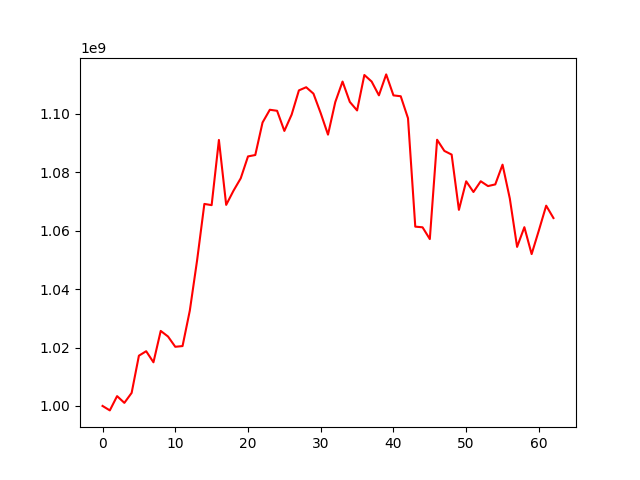

The file beside this chart, header and first rows:
, 0
0, 1000000000
1, 998473559
2, 1003364683
3, 1001052378
4, 1004468395
5, 1017207781
6, 1018736168
7, 1014944847
8, 1025687289
9, 1023778028
10, 1020255618
11, 1020501156
12, 1032653183
13, 1049837595
14, 1069166232
15, 1068753281
16, 1091070598
17, 1068840890
18, 1073669185
19, 1077939962
20, 1085435244
21, 1085913029
22, 1097042317
23, 1101411939
24, 1101057205
25, 1094163144
26, 1099743296
27, 1108046502
28, 1109120765
29, 1106926072
30, 1100222526
31, 1092892389
32, 1104037339
33, 1111067627
34, 1104096014
35, 1101177875
36, 1113315482
37, 1111068448
38, 1106348162
39, 1113517261
40, 1106332067
41, 1106034861
42, 1098509088
43, 1061391420
44, 1061169040
45, 1057135748
46, 1091144592
47, 1087317936
48, 1086061747
49, 1067133554
50, 1076915272
51, 1073253621
52, 1076930360
53, 1075278120
54, 1075854995
55, 1082612021
56, 1071011963
57, 1054454423
58, 1061200896
59, 1051993139
... 3 more rows
